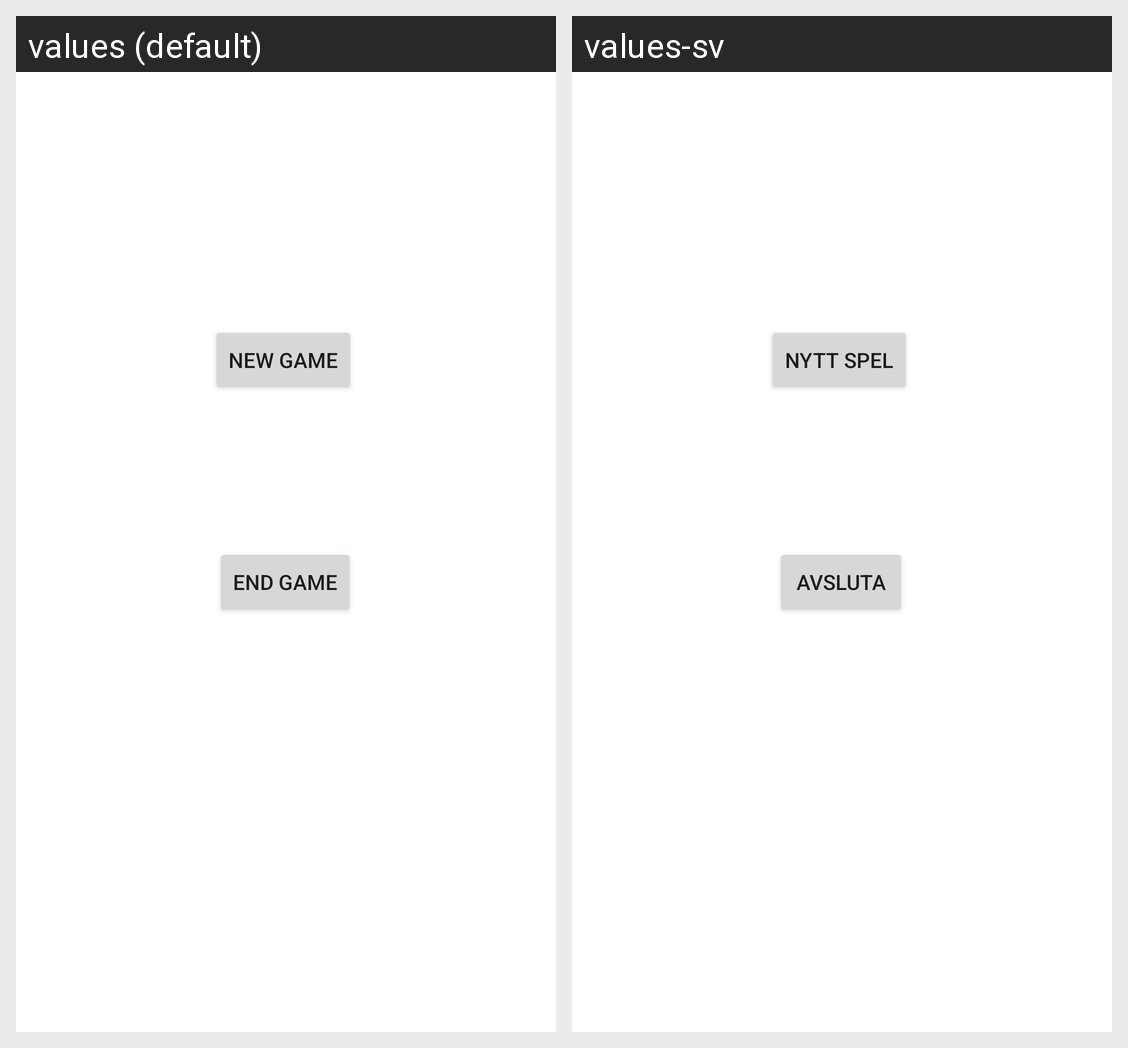

Strings drawn on this Android screen and how each of the app's shown locales translates them:
Android screen res/layout/activity_main3.xml rendered under 2 locales, left to right: values (default), values-sv. Device: Nexus 5 (rendered at 1080×1920; each locale shown at half size, 540×960, under a caption strip naming it); theme Theme.HejkonPejkon.
Strings drawn on this screen, with the default value and each locale's value (text and hints the layout hard-codes, and strings that could not be matched under every locale, appear in the picture but are not listed):

button_newGame
  values: New Game
  values-sv: Nytt Spel

button_endGame
  values: End Game
  values-sv: Avsluta
